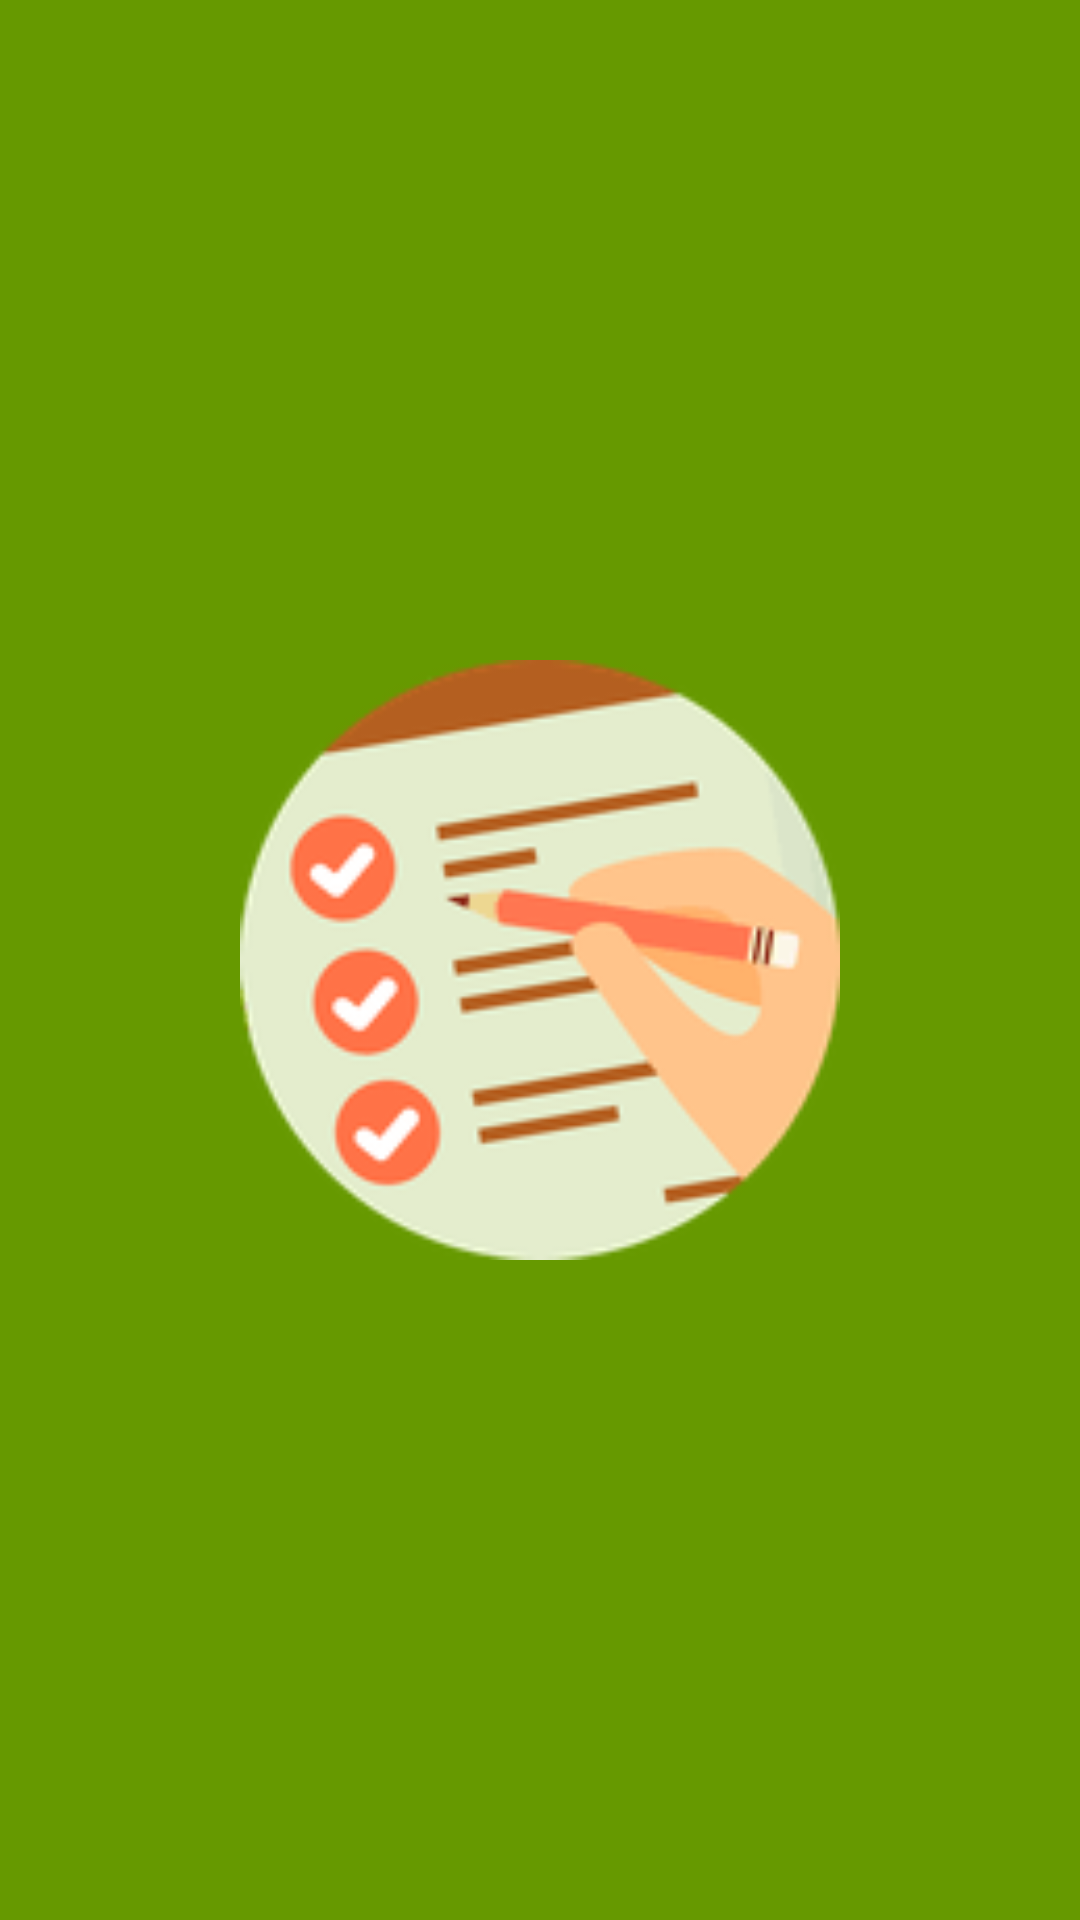

The Android layout XML behind this screen, and the referenced resources:
<!-- AndroidManifest.xml: application theme Theme.ToDoItApp -->
<!-- res/layout/activity_splash.xml -->
<?xml version="1.0" encoding="utf-8"?>
<RelativeLayout xmlns:android="http://schemas.android.com/apk/res/android"
    android:layout_height="match_parent"
    android:layout_width="match_parent"
    android:background="@android:color/holo_green_dark">

    <ImageView
        android:layout_width="200dp"
        android:layout_height="200dp"
        android:src="@drawable/icon"
        android:layout_centerInParent="true" />

</RelativeLayout>
<!-- resources referenced by this layout -->
<resources>
  <!-- drawable icon: png bitmap (drawable-v24, 5945 bytes) -->
  <style name="Theme.ToDoItApp" parent="Theme.MaterialComponents.DayNight.DarkActionBar">
          
          <item name="colorPrimary">@android:color/holo_green_dark</item>
          <item name="colorPrimaryVariant">@android:color/holo_green_dark</item>
          <item name="colorOnPrimary">@color/white</item>
          
          <item name="colorSecondary">@color/teal_200</item>
          <item name="colorSecondaryVariant">@color/teal_700</item>
          <item name="colorOnSecondary">@color/black</item>
          
  
      </style>
  <!-- not gathered from this repository: default colours our renderer supplied (Android Studio template values) -->
  <color name="teal_200">#FF03DAC5</color>
  <color name="teal_700">#FF018786</color>
  <color name="black">#FF000000</color>
  <color name="white">#FFFFFFFF</color>
</resources>
